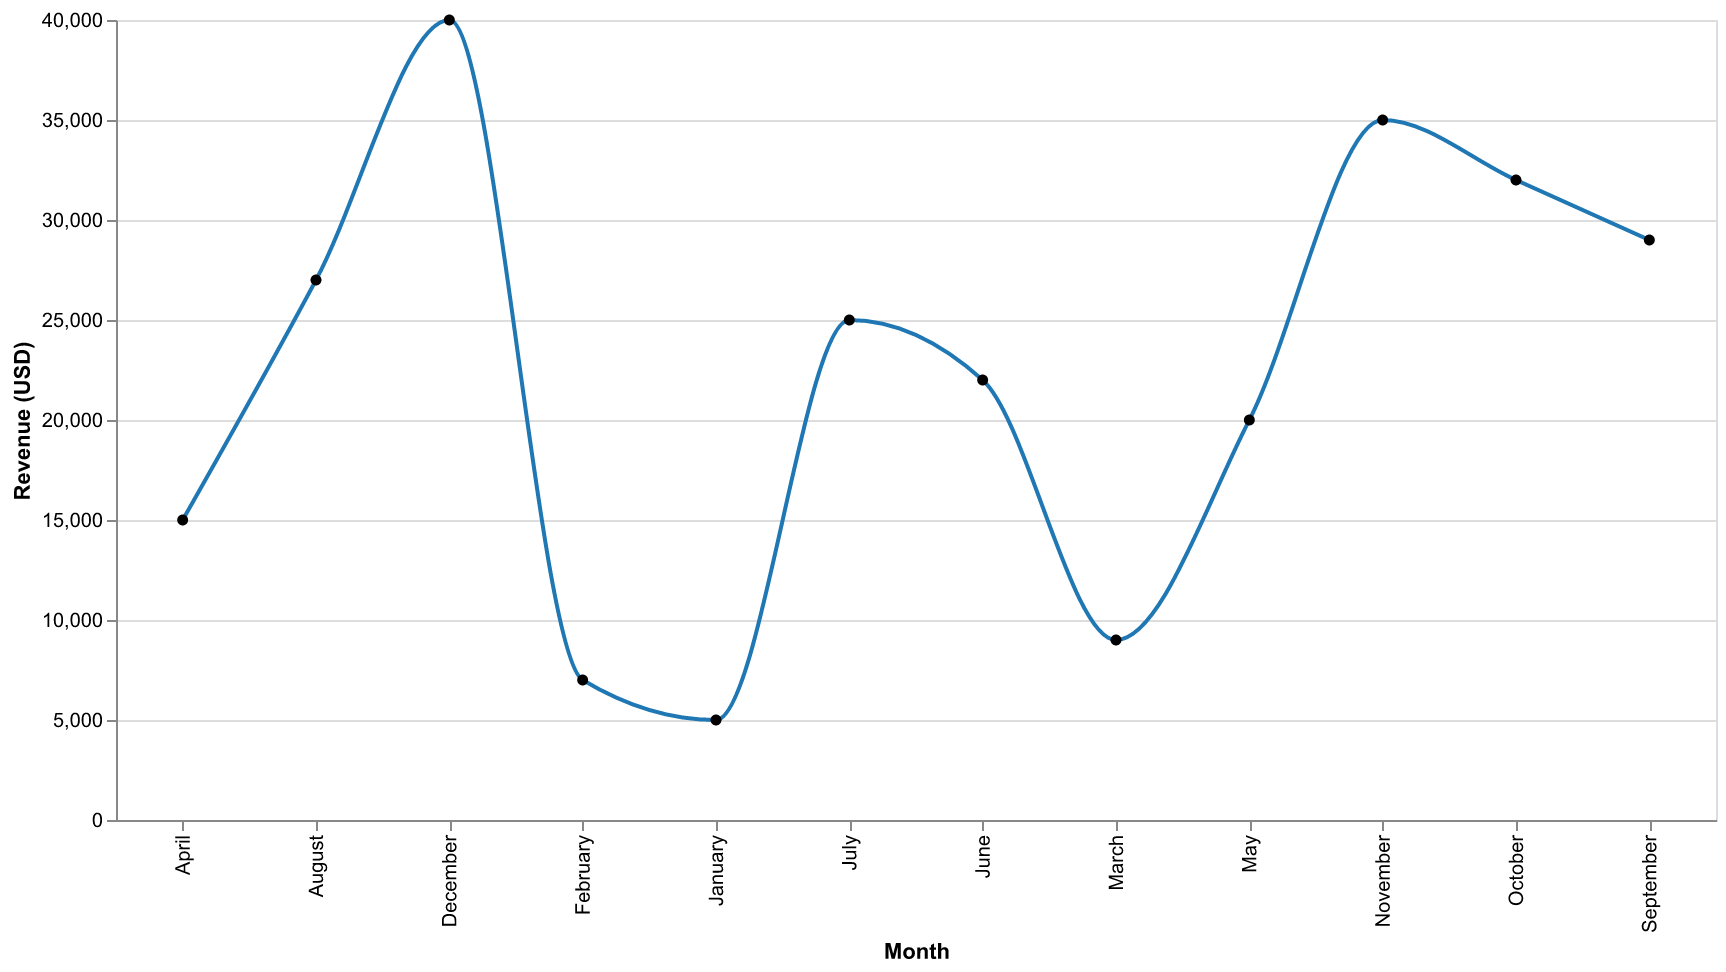

Data behind this chart, as committed beside it:
Month, Revenue
January, 5000
February, 7000
March, 9000
April, 15000
May, 20000
June, 22000
July, 25000
August, 27000
September, 29000
October, 32000
November, 35000
December, 40000
